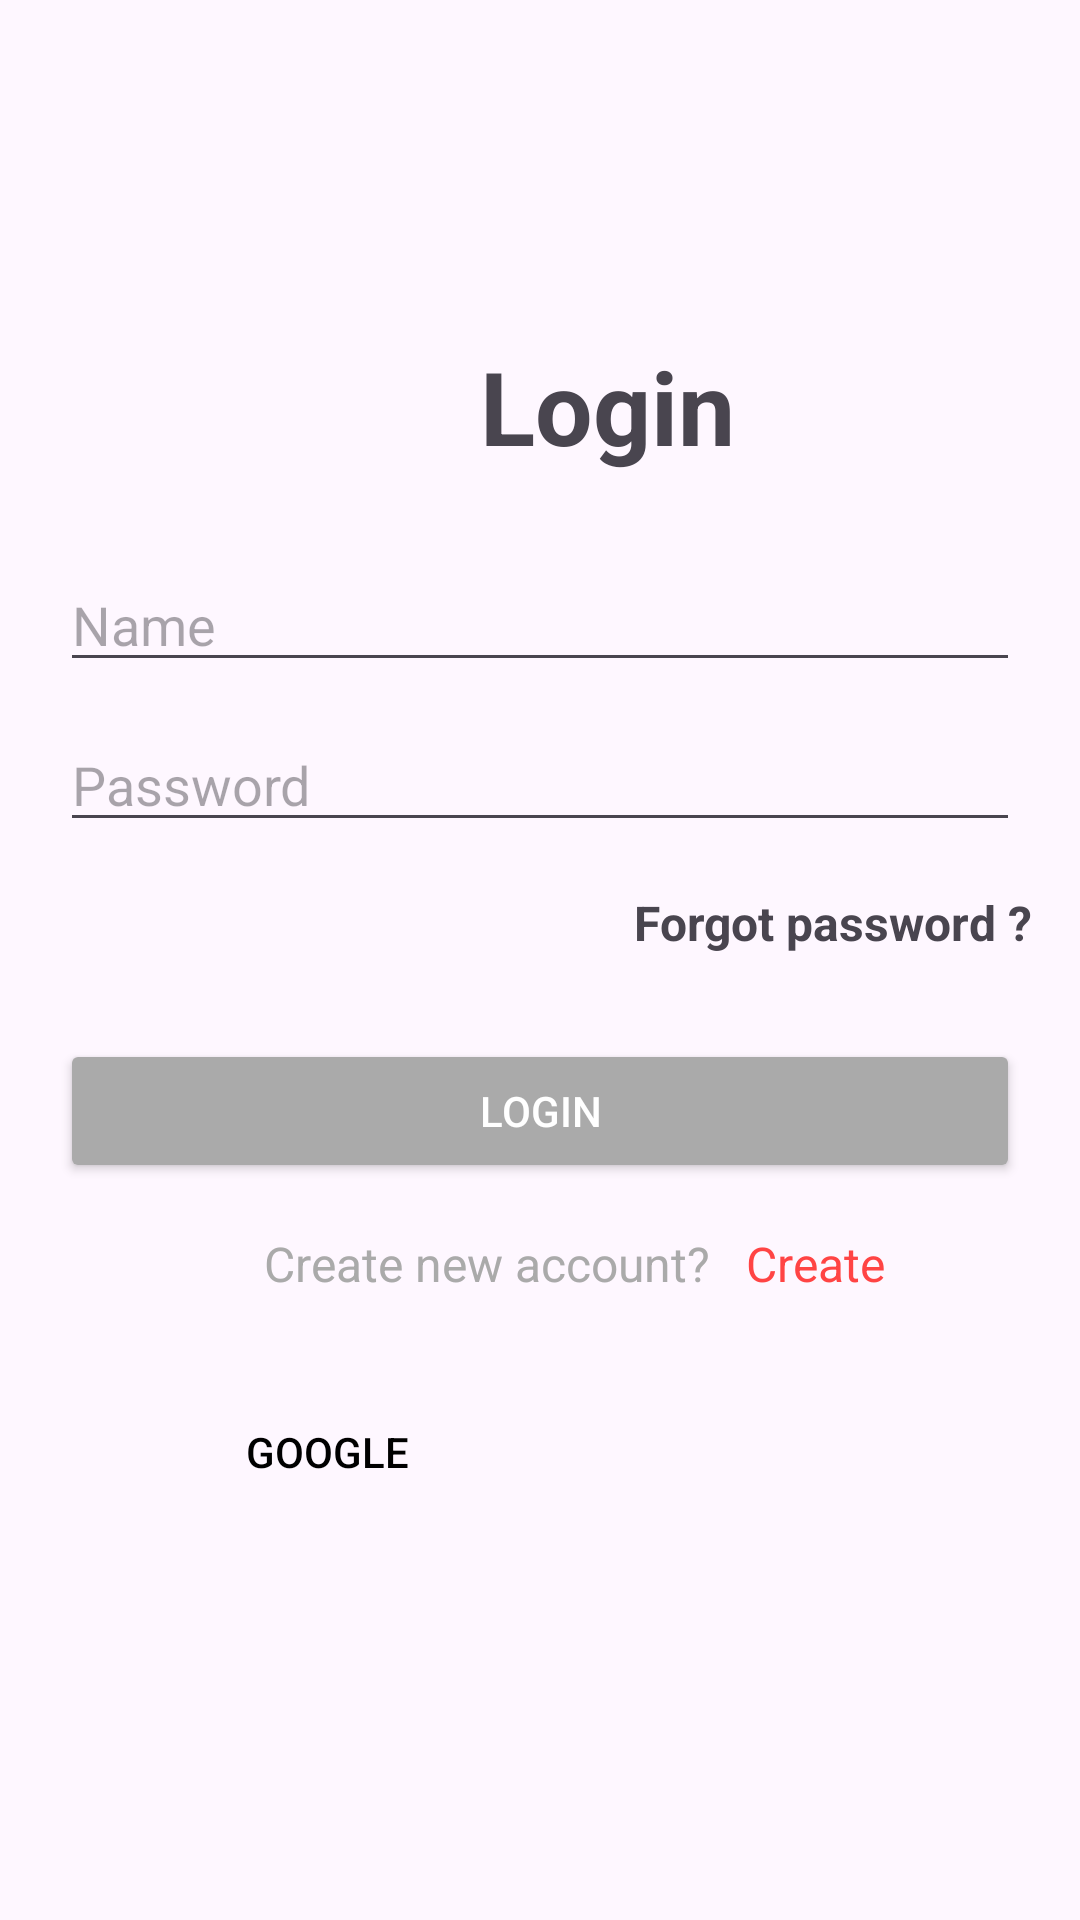

Write the Android layout XML for this screen, with the resource values it uses.
<!-- AndroidManifest.xml: application theme Theme.BtNhom -->
<!-- res/layout/login.xml -->
<?xml version="1.0" encoding="utf-8"?>
<androidx.constraintlayout.widget.ConstraintLayout xmlns:android="http://schemas.android.com/apk/res/android"
    xmlns:app="http://schemas.android.com/apk/res-auto"
    xmlns:tools="http://schemas.android.com/tools"
    android:layout_width="match_parent"
    android:layout_height="match_parent"
    tools:context=".login">

    <Button
        android:id="@+id/btnLogin"
        android:layout_width="0dp"
        android:layout_height="wrap_content"
        android:layout_marginStart="20dp"
        android:layout_marginTop="28dp"
        android:layout_marginEnd="20dp"
        android:backgroundTint="@android:color/darker_gray"
        android:text="Login"
        android:textColor="@color/white"
        app:layout_constraintEnd_toEndOf="parent"
        app:layout_constraintHorizontal_bias="0.035"
        app:layout_constraintStart_toStartOf="parent"
        app:layout_constraintTop_toBottomOf="@+id/twFp" />

    <TextView
        android:id="@+id/twFp"
        android:layout_width="wrap_content"
        android:layout_height="wrap_content"
        android:layout_marginTop="16dp"
        android:layout_marginEnd="16dp"
        android:text="Forgot password ?"
        android:textSize="16sp"
        android:textStyle="bold"
        app:layout_constraintEnd_toEndOf="parent"
        app:layout_constraintTop_toBottomOf="@+id/txtPassword" />

    <TextView
        android:id="@+id/textView"
        android:layout_width="wrap_content"
        android:layout_height="wrap_content"
        android:layout_marginStart="160dp"
        android:layout_marginBottom="28dp"
        android:text="Login"
        android:textSize="34sp"
        android:textStyle="bold"
        app:layout_constraintBottom_toTopOf="@+id/txtName"
        app:layout_constraintStart_toStartOf="parent" />

    <EditText
        android:id="@+id/txtPassword"
        android:layout_width="0dp"
        android:layout_height="wrap_content"
        android:layout_marginStart="20dp"
        android:layout_marginTop="12dp"
        android:layout_marginEnd="20dp"
        android:ems="10"
        android:hint="Password"
        android:inputType="textPassword"
        app:layout_constraintEnd_toEndOf="parent"
        app:layout_constraintHorizontal_bias="0.0"
        app:layout_constraintStart_toStartOf="parent"
        app:layout_constraintTop_toBottomOf="@+id/txtName" />

    <EditText
        android:id="@+id/txtName"
        android:layout_width="0dp"
        android:layout_height="wrap_content"
        android:layout_marginStart="20dp"
        android:layout_marginTop="186dp"
        android:layout_marginEnd="20dp"
        android:layout_marginBottom="239dp"
        android:ems="10"
        android:hint="Name"
        android:inputType="textPersonName"
        app:layout_constraintEnd_toEndOf="parent"
        app:layout_constraintHorizontal_bias="0.0"
        app:layout_constraintStart_toStartOf="parent"
        app:layout_constraintTop_toTopOf="parent" />

    <TextView
        android:id="@+id/textView4"
        android:layout_width="wrap_content"
        android:layout_height="wrap_content"
        android:layout_marginStart="68dp"
        android:text="Create new account? "
        android:textColor="@android:color/darker_gray"
        android:textSize="16sp"
        app:layout_constraintBaseline_toBaselineOf="@+id/twCreate"
        app:layout_constraintStart_toStartOf="@+id/btnLogin" />

    <TextView
        android:id="@+id/twCreate"
        android:layout_width="wrap_content"
        android:layout_height="wrap_content"
        android:layout_marginStart="8dp"
        android:layout_marginTop="16dp"
        android:text="Create"
        android:textColor="@android:color/holo_red_light"
        android:textSize="16sp"
        app:layout_constraintStart_toEndOf="@+id/textView4"
        app:layout_constraintTop_toBottomOf="@+id/btnLogin" />

    <LinearLayout
        android:id="@+id/linearLayout2"
        android:layout_width="wrap_content"
        android:layout_height="wrap_content"
        android:layout_gravity="center"
        android:layout_marginStart="4dp"
        android:layout_marginTop="28dp"
        android:background="@drawable/shadow"
        android:gravity="center_vertical|end"
        android:orientation="horizontal"
        app:layout_constraintStart_toStartOf="parent"
        app:layout_constraintTop_toBottomOf="@+id/textView4">

        <ImageView
            android:id="@+id/imageView"
            android:layout_width="51dp"
            android:layout_height="37dp"
            android:layout_marginStart="10dp"
            android:src="@drawable/ic_google" />

        <Button
            android:id="@+id/button"
            android:layout_width="wrap_content"
            android:layout_height="wrap_content"
            android:background="@drawable/button_rounded_corner"
            android:text="Google"
            android:textColor="@color/black" />
    </LinearLayout>


</androidx.constraintlayout.widget.ConstraintLayout>
<!-- resources referenced by this layout -->
<resources>
  <!-- drawable button_rounded_corner (drawable) -->
  <?xml version="1.0" encoding="utf-8"?>
  <selector xmlns:android="http://schemas.android.com/apk/res/android">
  
  
  
  
  
  
  
  
  
  </selector>
  <!-- drawable ic_google (drawable) -->
  <?xml version="1.0" encoding="utf-8"?>
  <selector
      xmlns:android="http://schemas.android.com/apk/res/android"
      >
      <item android:drawable="@drawable/google"/>
  </selector>
  <!-- drawable shadow (drawable) -->
  <?xml version="1.0" encoding="utf-8"?>
  <selector xmlns:android="http://schemas.android.com/apk/res/android">
      <shape xmlns:android="http://schemas.android.com/apk/res/android"
          android:shape="rectangle">
          <solid android:color="@android:color/black"/>
          <corners android:radius="10dp" />
          <padding android:left="8dp"
              android:top="8dp"
              android:right="8dp"
              android:bottom="8dp" />
          <stroke android:width="1dp"
              android:color="@android:color/darker_gray"/>
          <gradient android:startColor="@android:color/white"
              android:endColor="@android:color/white"
              android:angle="270"/>
      </shape>
  </selector>
  <style name="Theme.BtNhom" parent="Base.Theme.BtNhom" />
  <style name="Base.Theme.BtNhom" parent="Theme.Material3.DayNight.NoActionBar">
          
          
      </style>
  <!-- not gathered from this repository: default colours our renderer supplied (Android Studio template values) -->
  <color name="black">#FF000000</color>
  <color name="white">#FFFFFFFF</color>
</resources>
